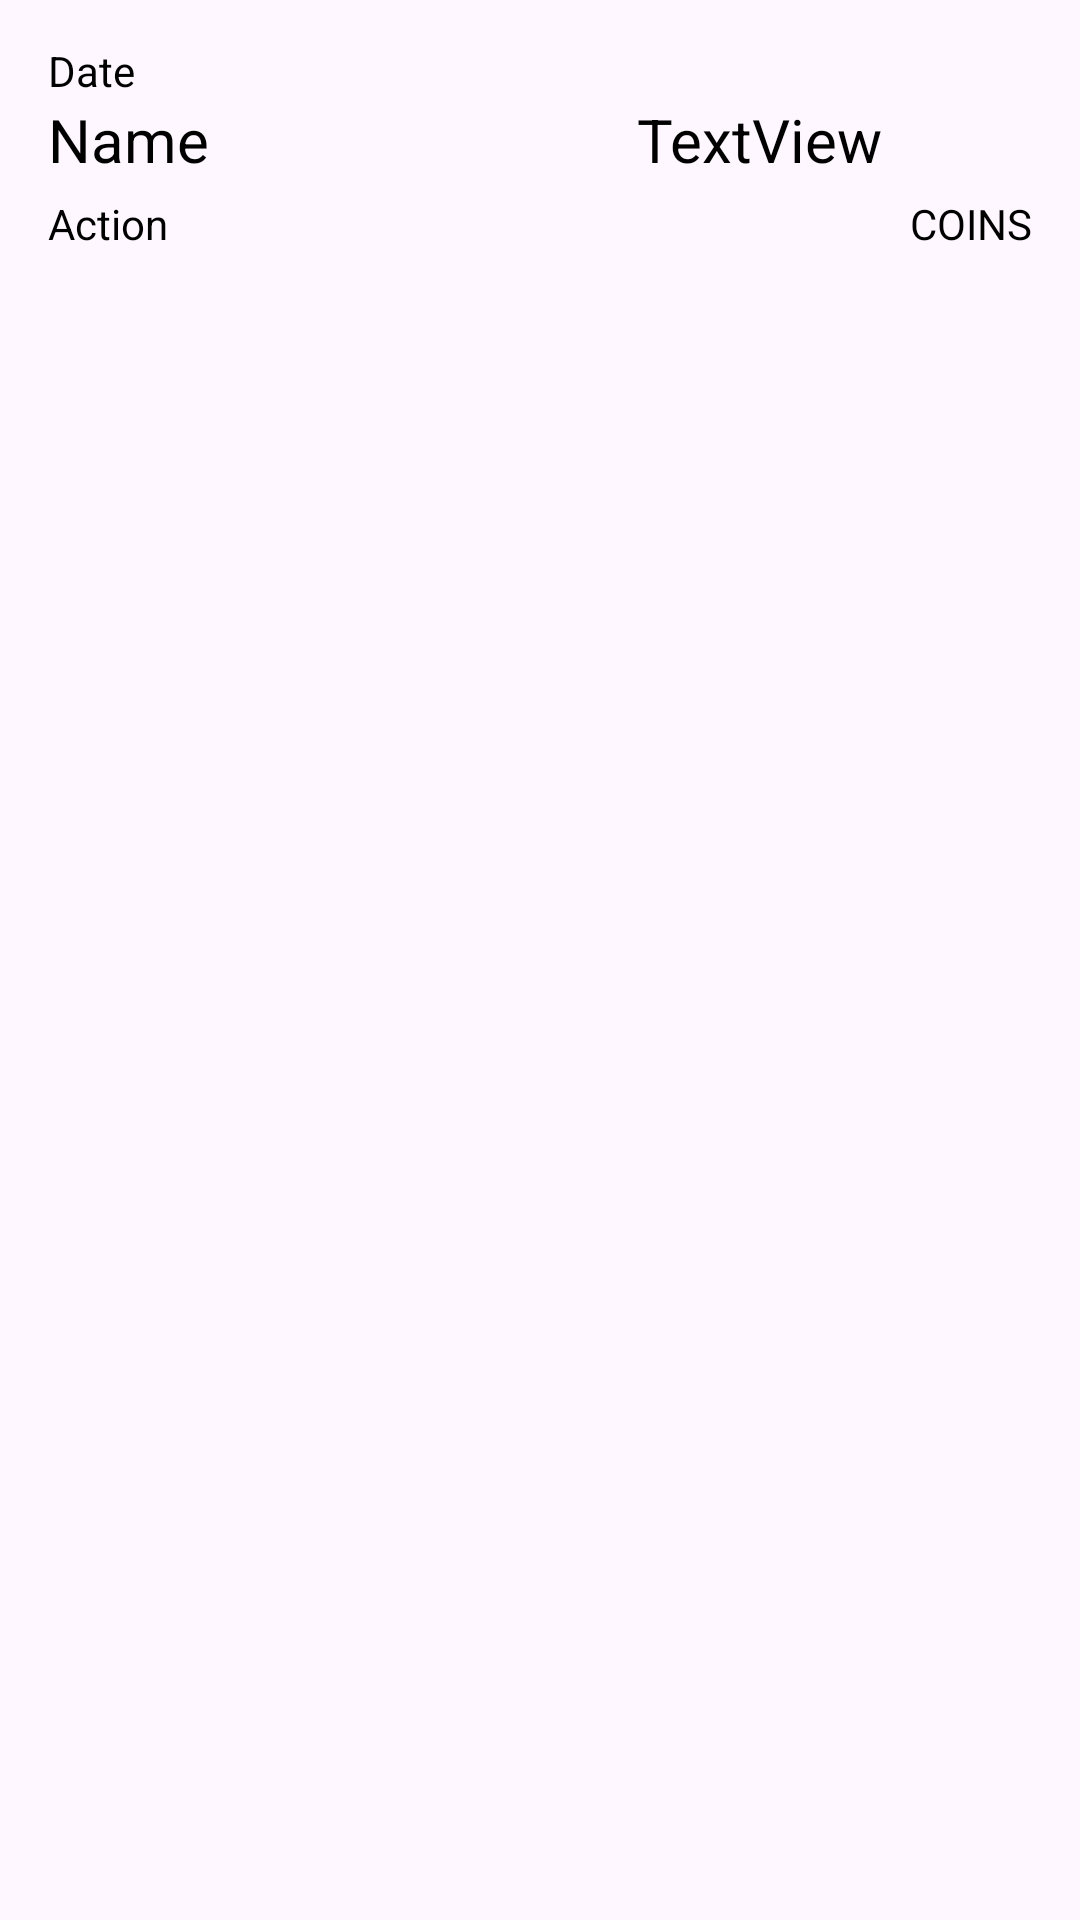

Android layout source for this screen:
<!-- AndroidManifest.xml: application theme Theme.SkyCraftSq -->
<!-- res/layout/transaction_item.xml -->
<?xml version="1.0" encoding="utf-8"?>
<LinearLayout xmlns:android="http://schemas.android.com/apk/res/android"
    xmlns:app="http://schemas.android.com/apk/res-auto"
    xmlns:tools="http://schemas.android.com/tools"
    android:id="@+id/linearLayout"
    android:layout_width="match_parent"
    android:layout_height="match_parent"
    android:orientation="vertical">

    <TextView
        android:id="@+id/bIDate"
        style="@style/TEXT"
        android:layout_width="match_parent"
        android:layout_height="wrap_content"
        android:paddingLeft="16dp"
        android:paddingTop="14dp"
        android:text="Date" />

    <LinearLayout
        android:layout_width="match_parent"
        android:layout_height="wrap_content"
        android:orientation="horizontal">

        <TextView
            android:id="@+id/bIName"
            style="@style/TEXT"
            android:layout_width="wrap_content"
            android:layout_height="match_parent"
            android:layout_weight="1"
            android:paddingLeft="16dp"
            android:text="Name"
            android:textAlignment="textStart"
            android:textSize="20dp" />

        <TextView
            android:id="@+id/bICoins"
            style="@style/TEXT"
            android:layout_width="wrap_content"
            android:layout_height="match_parent"
            android:layout_weight="7"
            android:paddingRight="16dp"
            android:text="TextView"
            android:textAlignment="textEnd"
            android:textSize="20dp" />

        <ImageView
            android:id="@+id/bIIcon"
            android:layout_width="32dp"
            android:layout_height="32dp"
            android:layout_weight="1"
            android:paddingRight="20dp"
            android:scaleType="fitEnd"
            tools:srcCompat="@drawable/out" />
    </LinearLayout>

    <LinearLayout
        android:layout_width="match_parent"
        android:layout_height="wrap_content"
        android:orientation="horizontal">

        <TextView
            android:id="@+id/bIAction"
            style="@style/TEXT"
            android:layout_width="wrap_content"
            android:layout_height="wrap_content"
            android:layout_weight="1"
            android:paddingLeft="16dp"
            android:paddingBottom="20dp"
            android:text="Action" />

        <TextView
            android:id="@+id/textView18"
            style="@style/TEXT"
            android:layout_width="wrap_content"
            android:layout_height="wrap_content"
            android:layout_weight="1"
            android:paddingRight="16dp"
            android:paddingBottom="20dp"
            android:text="COINS"
            android:textAlignment="textEnd" />
    </LinearLayout>

</LinearLayout>
<!-- resources referenced by this layout -->
<resources>
  <!-- drawable out: png bitmap (drawable, 14591 bytes) -->
  <style name="TEXT">
          <item name="android:textColor">@color/black</item>
      </style>
  <style name="Theme.SkyCraftSq" parent="Base.Theme.SkyCraftSq" />
  <style name="Base.Theme.SkyCraftSq" parent="Theme.Material3.DayNight.NoActionBar">
          
          
  
          <item name="color">@color/black</item>
      </style>
  <!-- not gathered from this repository: default colours our renderer supplied (Android Studio template values) -->
  <color name="black">#FF000000</color>
</resources>
